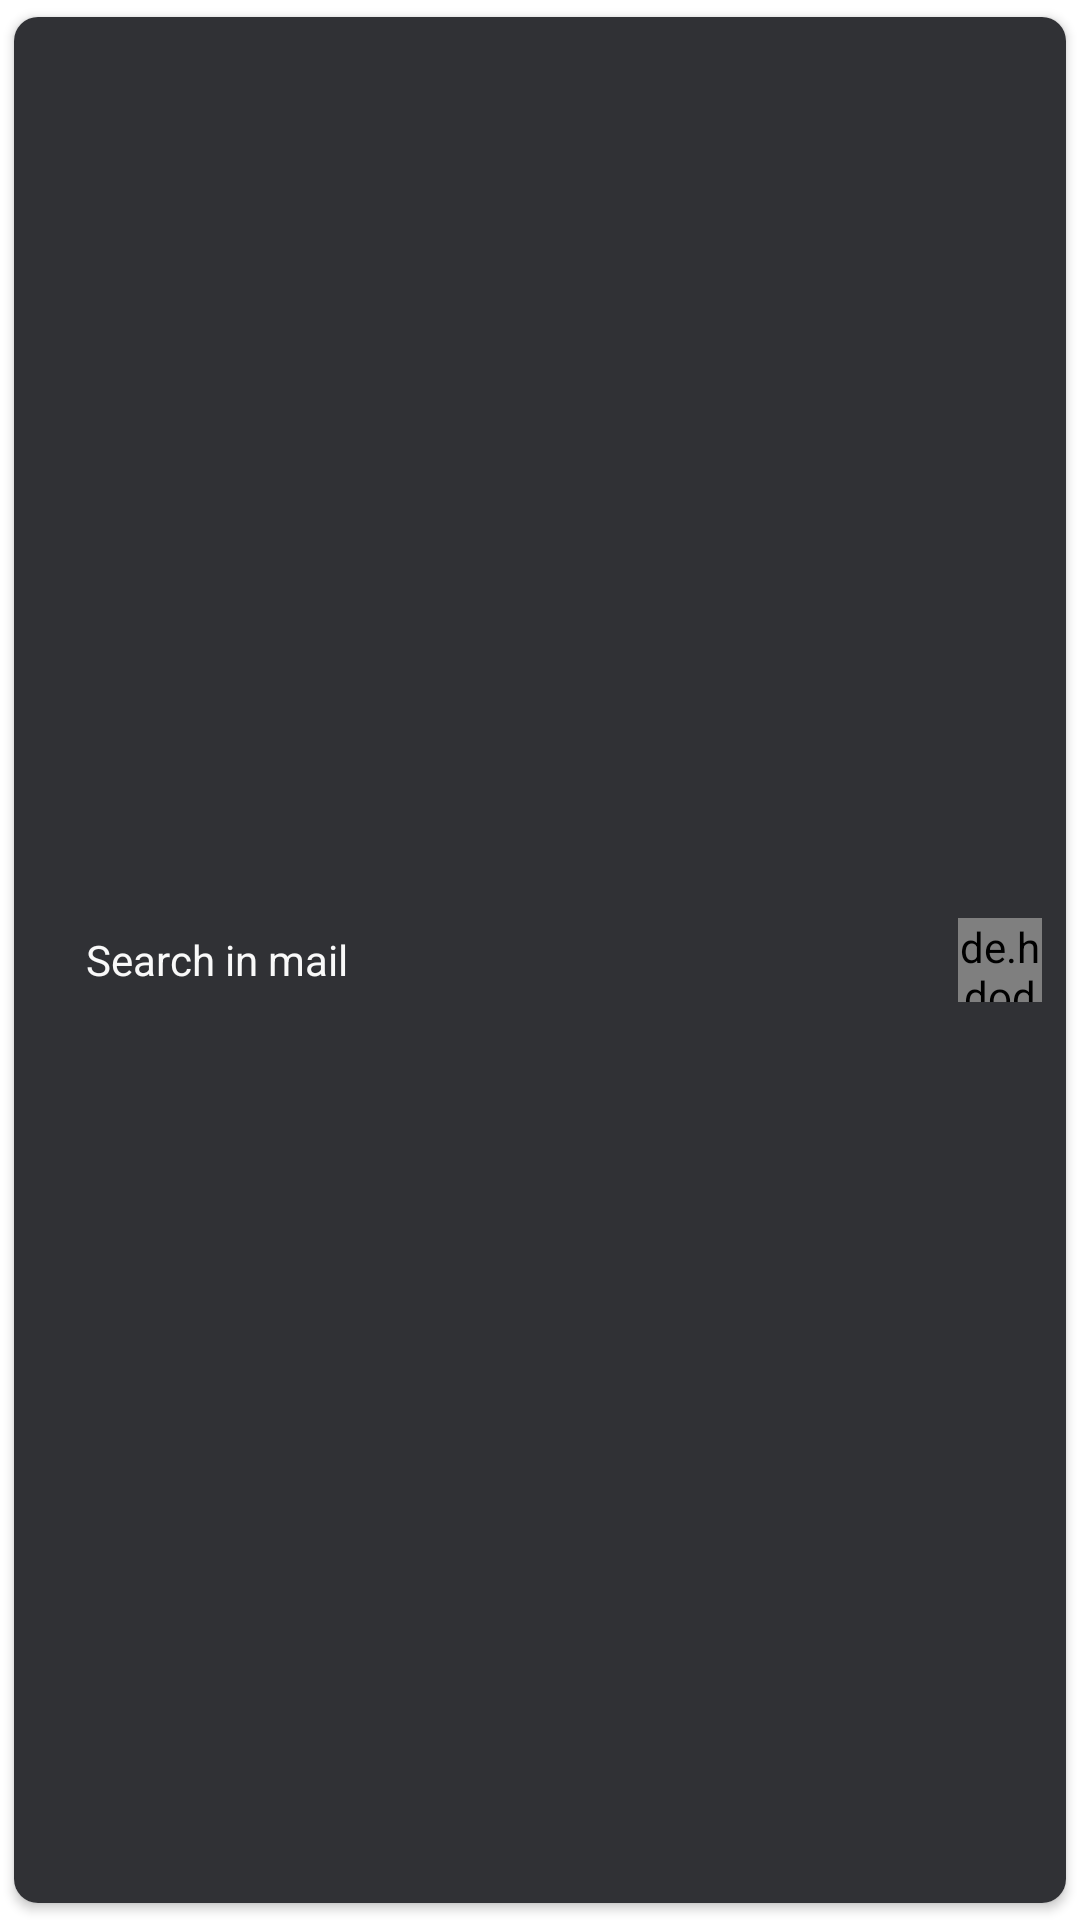

Here is an Android app screen rendered from its layout file. Give the layout XML and the strings, colors and styles it references.
<!-- AndroidManifest.xml: application theme AppTheme -->
<!-- res/layout/search_bar.xml -->
<androidx.cardview.widget.CardView
    app:cardUseCompatPadding="true"
    android:layout_margin="8dp"
    app:cardCornerRadius="8dp"
    android:layout_width="match_parent"
    android:layout_height="58dp"
    xmlns:app="http://schemas.android.com/apk/res-auto"
    app:cardBackgroundColor="?fab_bg_color"
    xmlns:android="http://schemas.android.com/apk/res/android">

    <androidx.constraintlayout.widget.ConstraintLayout
        android:layout_width="match_parent"
        android:layout_height="match_parent"
        android:background="@color/dark_search_bg">

        <ImageView
            android:id="@+id/menu_icon"
            android:layout_width="wrap_content"
            android:layout_height="match_parent"
            android:layout_marginStart="8dp"
            android:src="@drawable/ic_baseline_menu_24"
            app:layout_constraintBottom_toBottomOf="parent"
            app:layout_constraintStart_toStartOf="parent"
            app:layout_constraintTop_toTopOf="parent"
            android:layout_marginLeft="8dp"
            app:tint="@color/dark_nav_icon_tint" />

        <TextView
            android:gravity="center|start"
            android:background="@android:color/transparent"
            android:textColorHint="@color/dark_main_text"
            android:paddingLeft="16dp"
            android:id="@+id/edit_search"
            android:layout_width="0dp"
            android:layout_height="0dp"
            android:hint="Search in mail"
            android:minWidth="100dp"
            app:layout_constraintBottom_toBottomOf="parent"
            app:layout_constraintEnd_toStartOf="@+id/search_icon"
            app:layout_constraintStart_toEndOf="@+id/menu_icon"
            app:layout_constraintTop_toTopOf="parent" />

        <de.hdodenhof.circleimageview.CircleImageView
            android:id="@+id/search_icon"
            android:layout_width="28dp"
            android:layout_height="28dp"
            android:layout_marginTop="8dp"
            android:layout_marginEnd="8dp"
            android:layout_marginRight="8dp"
            android:layout_marginBottom="8dp"
            android:src="@drawable/ironman_c"
            app:layout_constraintBottom_toBottomOf="parent"
            app:layout_constraintEnd_toEndOf="parent"
            app:layout_constraintTop_toTopOf="parent" />

    </androidx.constraintlayout.widget.ConstraintLayout>

</androidx.cardview.widget.CardView>
<!-- resources referenced by this layout -->
<resources>
  <color name="dark_main_text">#F9F9F9</color>
  <color name="dark_nav_icon_tint">#e9eaee</color>
  <color name="dark_search_bg">#303135</color>
  <style name="AppTheme" parent="Theme.MaterialComponents.Light.NoActionBar">
          
          <item name="colorPrimary">@color/colorPrimary</item>
          <item name="colorPrimaryDark">@color/colorPrimaryDark</item>
          <item name="colorAccent">@color/colorAccent</item>
  
  
          <item name="background_color">@color/light_bg</item>
          <item name="text_color">@color/light_text_color</item>
          <item name="text_sec_color">@color/light_text_sec_color</item>
          <item name="search_bg_color">@color/light_search_bg</item>
          <item name="fab_bg_color">@color/light_fab_color</item>
          <item name="fab_tint_color">@color/light_fab_tint</item>
          <item name="nav_icon_tint">@color/light_nav_icon_tint</item>
  
      </style>
  <color name="colorPrimary">#ffffff</color>
  <color name="colorPrimaryDark">#ffffff</color>
  <color name="colorAccent">#258bd6</color>
  <color name="light_bg">#ffffff</color>
  <color name="light_text_color">#000000</color>
  <color name="light_text_sec_color">#6F6F6F</color>
  <color name="light_search_bg">#ffffff</color>
  <color name="light_fab_color">#ffffff</color>
  <color name="light_fab_tint">#F44336</color>
  <color name="light_nav_icon_tint">#474747</color>
</resources>
